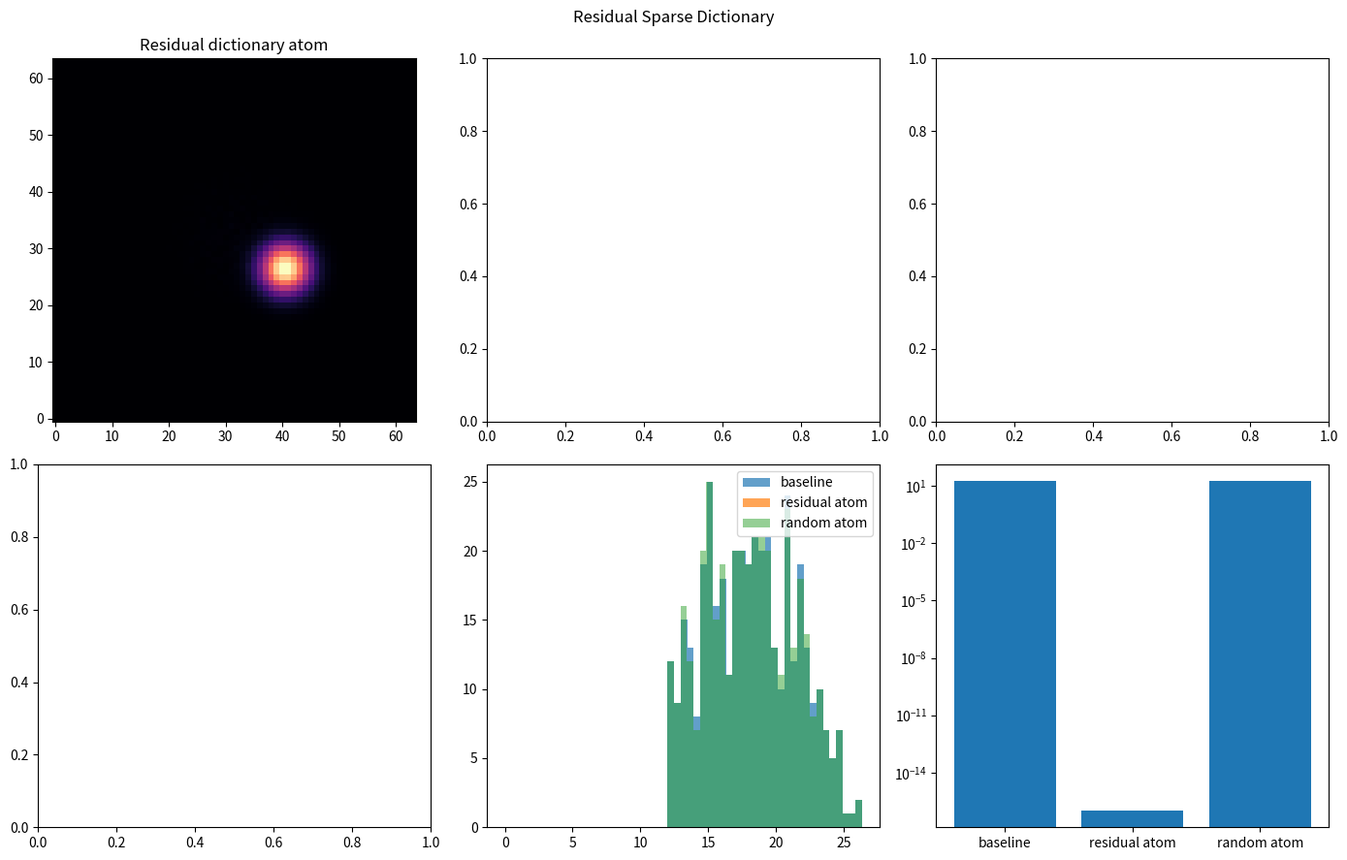

Write the Python code that produced this figure. (Note: this script raises an exception after producing the figure.)
#!/usr/bin/env python3
"""light_residual_sae.py — residual optical component as sparse dictionary atom 0."""
import numpy as np
import matplotlib.pyplot as plt
from pathlib import Path

N = 64
X = (np.arange(N) - N / 2) * 1.0
Y = (np.arange(N) - N / 2) * 1.0
XX, YY = np.meshgrid(X, Y)
R2 = XX**2 + YY**2

def gaussian_beam(amp=1.0, w0=10.0, phase=0.0):
    return amp * np.exp(-R2 / w0**2) * np.exp(1j * phase)

def residual_mode(amp=0.8, w0=4.2, x0=8.5, y0=-5.5, phase=0.85):
    rr2 = (XX - x0)**2 + (YY - y0)**2
    return amp * np.exp(-rr2 / w0**2) * np.exp(1j * phase)

def make_ensemble(n_samples, include_residual=True, noise_level=0.03, rng=None):
    if rng is None:
        rng = np.random.default_rng(42)
    fields = []
    for _ in range(n_samples):
        base = gaussian_beam(phase=rng.uniform(0, 0.2))
        if include_residual:
            a = 0.85 + 0.3 * rng.random()
            ph = rng.uniform(-0.2, 0.2)
            base = base + a * residual_mode(phase=0.85 + ph)
        phase_noise = noise_level * rng.normal(size=(N, N))
        amp_noise = 1.0 + 0.015 * rng.normal(size=(N, N))
        fields.append(base * amp_noise * np.exp(1j * phase_noise))
    return np.stack(fields, axis=0)

def complex_inner(a, b):
    return np.vdot(a.ravel(), b.ravel())

def residual_power(field, direction):
    return float(np.abs(complex_inner(direction, field))**2)

def run_experiment(seed=0, n_train=400, n_held=100, n_random_atoms=16):
    rng = np.random.default_rng(seed)
    signal = make_ensemble(n_train, include_residual=True, rng=rng)
    heldout = make_ensemble(n_held, include_residual=False, rng=rng)
    mean_held = np.mean(heldout, axis=0)
    direction = (np.mean(signal, axis=0) - mean_held)
    direction = direction / (np.linalg.norm(direction) + 1e-12)
    residuals = signal - mean_held[None, ...]
    dictionary = [direction]
    for _ in range(n_random_atoms):
        r = rng.normal(size=(N, N)) + 1j * rng.normal(size=(N, N))
        dictionary.append(r / np.linalg.norm(r))
    dictionary = np.stack(dictionary, axis=0)
    base_powers, residual_coeffs, abl_powers, random_abl_powers = [], [], [], []
    for res in residuals:
        c0 = complex_inner(direction, res)
        residual_coeffs.append(c0)
        base_powers.append(residual_power(res, direction))
        abl_powers.append(residual_power(res - c0 * direction, direction))
        rand_dir = dictionary[1 + rng.integers(0, n_random_atoms)]
        c_rand = complex_inner(rand_dir, res)
        random_abl_powers.append(residual_power(res - c_rand * rand_dir, direction))
    base_powers, abl_powers = np.array(base_powers), np.array(abl_powers)
    random_abl_powers = np.array(random_abl_powers)
    print(f"baseline {base_powers.mean():.4f} residual-atom {abl_powers.mean():.6e} random-atom {random_abl_powers.mean():.4f}")
    out_dir = Path("/home/workdir/artifacts")
    fig, axes = plt.subplots(2, 3, figsize=(14, 9))
    axes[0, 0].imshow(np.abs(direction), cmap="magma", origin="lower")
    axes[0, 0].set_title("Residual dictionary atom")
    axes[1, 1].hist(base_powers, bins=30, alpha=0.7, label="baseline")
    axes[1, 1].hist(abl_powers, bins=30, alpha=0.7, label="residual atom")
    axes[1, 1].hist(random_abl_powers, bins=30, alpha=0.5, label="random atom")
    axes[1, 1].legend()
    axes[1, 2].bar(["baseline", "residual atom", "random atom"],
                   [base_powers.mean(), max(abl_powers.mean(), 1e-16), random_abl_powers.mean()])
    axes[1, 2].set_yscale("log")
    fig.suptitle("Residual Sparse Dictionary")
    fig.tight_layout()
    fig.savefig(out_dir / "light_residual_sae.png", dpi=150)
    plt.close(fig)
    return {"mean_base": float(base_powers.mean()), "mean_abl": float(abl_powers.mean())}

if __name__ == "__main__":
    run_experiment()
